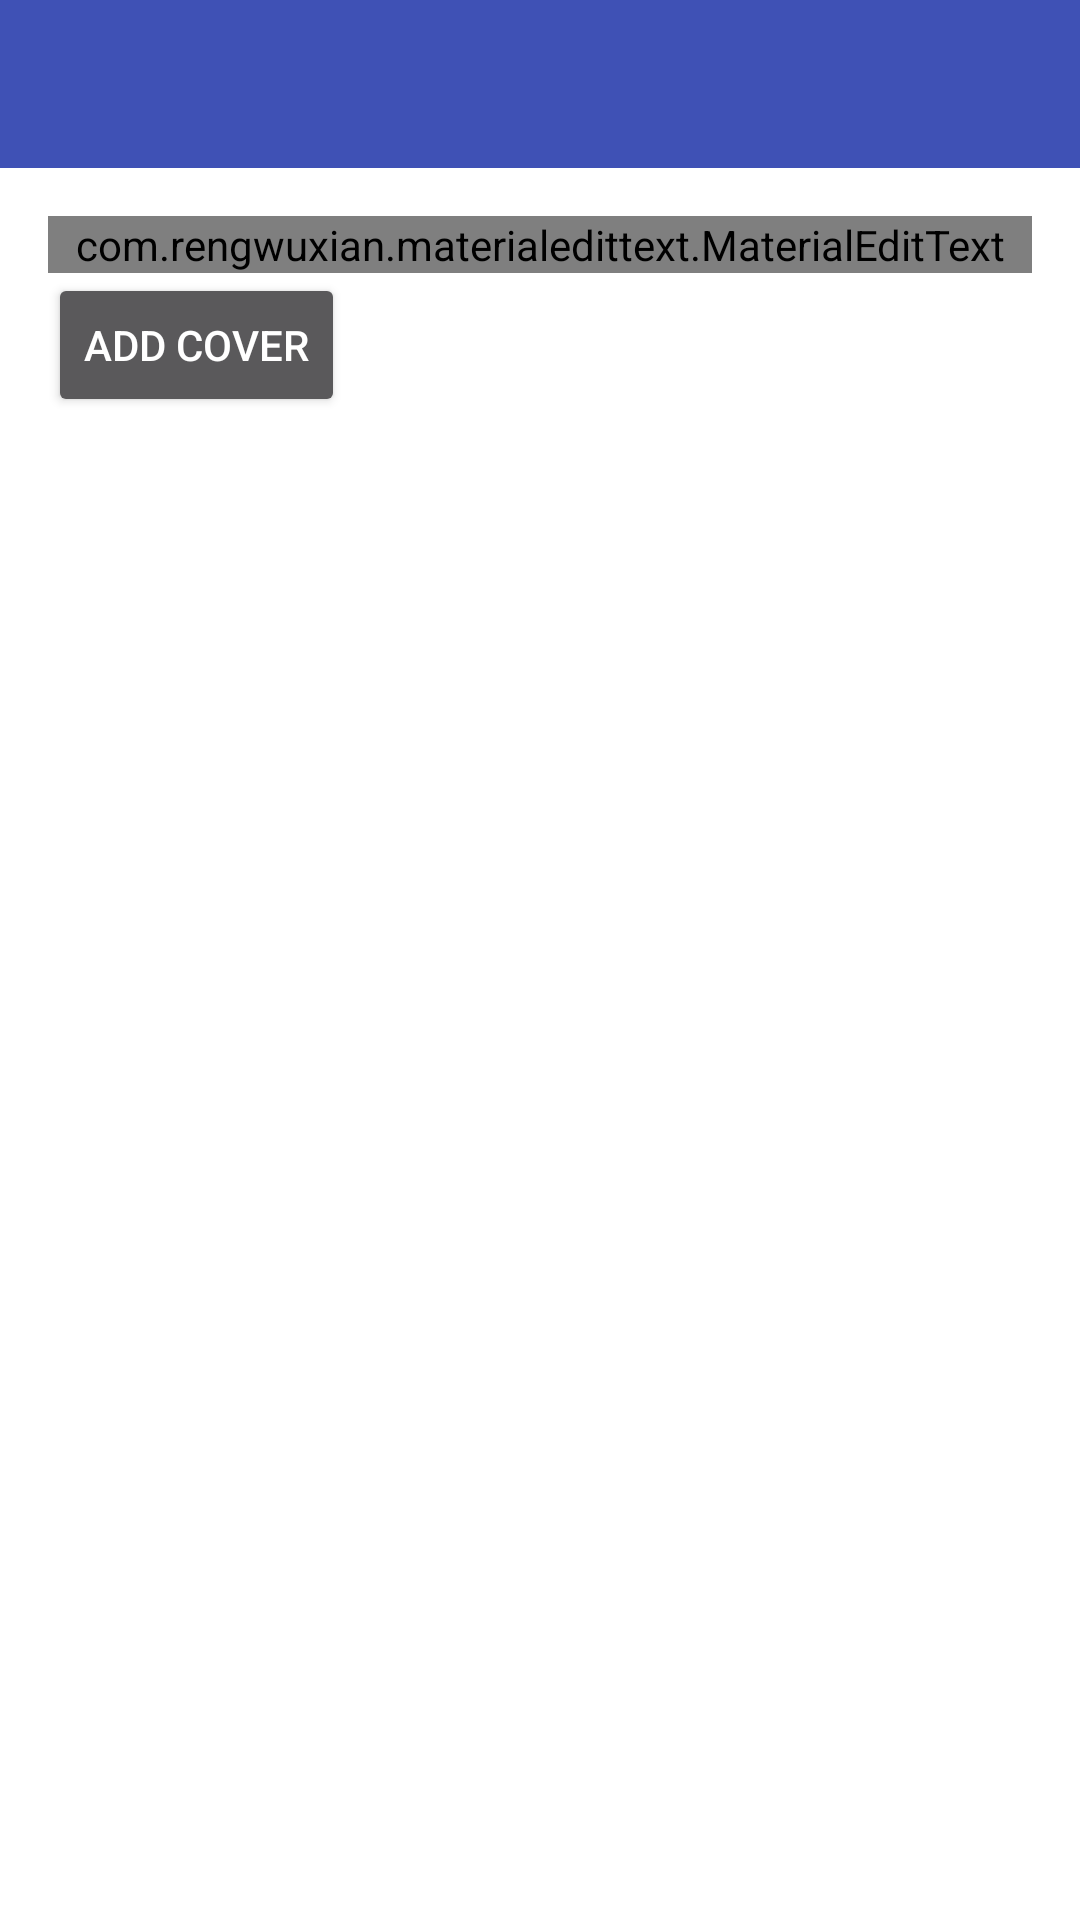

Here is an Android app screen rendered from its layout file. Give the layout XML and the strings, colors and styles it references.
<!-- AndroidManifest.xml: application theme AppTheme -->
<!-- res/layout/act_create_activity.xml -->
<LinearLayout xmlns:android="http://schemas.android.com/apk/res/android"
    xmlns:tools="http://schemas.android.com/tools"
    xmlns:app="http://schemas.android.com/apk/res-auto"
    android:layout_width="match_parent"
    android:layout_height="match_parent"
    android:background="#fff"
    tools:context="com.kawung2011.labs.logmee.ActCreateActivity"
    android:orientation="vertical">

    <include layout="@layout/toolbar" />

    <LinearLayout
        android:orientation="vertical"
        android:layout_width="fill_parent"
        android:layout_height="fill_parent"
        android:paddingLeft="16dp"
        android:paddingTop="16dp"
        android:paddingRight="16dp">

        <com.rengwuxian.materialedittext.MaterialEditText
            android:id="@+id/editText_act_title"
            android:layout_width="match_parent"
            android:layout_height="wrap_content"
            android:hint="Title"
            android:textSize="30sp"
            android:textColor="#000000"
            android:textColorHint="#dddddd"
            android:textCursorDrawable="@drawable/cursor_color"
            app:primaryColor="#3f51b5"
            app:floatingLabel="highlight"
            app:singleLineEllipsis="true"
            app:maxCharacters="50"
            />

        <ImageView
                android:id="@+id/viewImage"
                android:layout_width="match_parent"
                android:layout_height="wrap_content"
                />

        <Button
                style="?android:attr/buttonStyleSmall"
                android:layout_width="wrap_content"
                android:layout_height="wrap_content"
                android:text="ADD COVER"
                android:id="@+id/button_act_photo" />
    </LinearLayout>

</LinearLayout>
<!-- res/layout/toolbar.xml (included above) -->
<?xml version="1.0" encoding="utf-8"?>
<android.support.v7.widget.Toolbar xmlns:android="http://schemas.android.com/apk/res/android"
android:id="@+id/toolbar"
android:minHeight="?attr/actionBarSize"
android:background="?attr/colorPrimary"
android:layout_width="match_parent"
android:layout_height="wrap_content"
android:theme="@style/ThemeOverlay.AppCompat.Dark.ActionBar"    >

</android.support.v7.widget.Toolbar>
<!-- resources referenced by this layout -->
<resources>
  <style name="AppTheme" parent="Theme.AppCompat">
          
          <item name="colorPrimary">@color/colorPrimary</item>
          <item name="colorPrimaryDark">@color/colorPrimaryDark</item>
          <item name="android:windowNoTitle">true</item>
          <item name="windowActionBar">false</item>
          <item name="drawerArrowStyle">@style/DrawerArrowStyle</item>
  
      </style>
  <color name="colorPrimary">#3f51b5</color>
  <color name="colorPrimaryDark">#303f9f</color>
  <style name="DrawerArrowStyle" parent="Widget.AppCompat.DrawerArrowToggle">
          <item name="spinBars">true</item>
          <item name="color">@android:color/white</item>
      </style>
</resources>
